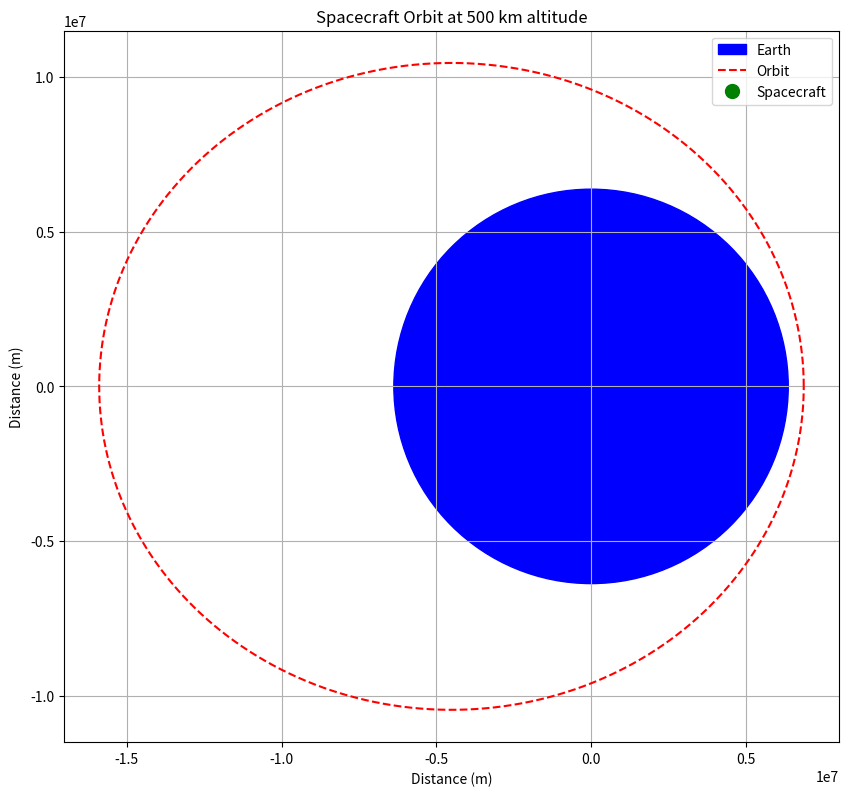

The matplotlib source for this figure:
import numpy as np
import matplotlib.pyplot as plt
from matplotlib.animation import FuncAnimation
from matplotlib.widgets import Slider, Button

# Constants
G = 6.67430e-11  # Gravitational constant (m^3 kg^-1 s^-2)
mu = 3.986e14    # Standard gravitational parameter for Earth (m^3 s^-2)
M = 5.97e24      # Mass of Earth (kg)
R = 6371000      # Radius of Earth (meters)
r_0 = 500000     # Perigee altitude (meters)
v_0 = 9000       # Initial Tangential Velocity of Spacecraft at Perigee (m/s)
#v_0 = np.sqrt(G * M / r)  # Initial Tangential Velocity of Spacecraft at Perigee (m/s)

def specific_orbital_energy():
    soe = ((v_0**2)/2)-(mu/(R+r_0))
    return soe  # Returns energy in J/kg (m^2/s^2)

def semi_major_axis():
    a = -(mu/(2*specific_orbital_energy()))
    return a  # Returns semi-major axis in meters

def specific_angular_momentum():
    h = (R+r_0) * v_0
    return h  # Returns angular momentum in m^2/s

def eccentricity():
    e = np.sqrt(1+(2*specific_orbital_energy()*specific_angular_momentum()**2)/(mu**2))
    return e  # Dimensionless

def keplers_first_law(theta):
    a = semi_major_axis()
    e = eccentricity()
    r = a * (1 - e**2) / (1 + e * np.cos(theta))
    return r  # Returns radial distance in meters

def mean_motion():
    a = semi_major_axis()
    n = np.sqrt(mu/a**3)
    return n  # Returns mean motion in radians/second

def mean_to_true(time_in_seconds):
    # time_in_seconds is in seconds
    # Returns true anomaly in radians
    n = mean_motion()
    e = eccentricity()
    m = n * np.asarray(time_in_seconds)  # Mean anomaly in radians
    
    # Ensure m is in the range [0, 2π]
    m = m % (2 * np.pi)
    
    # Initial guess for E (eccentric anomaly in radians)
    E = m + e * np.sin(m) / (1 - np.sin(m + e) + np.sin(m))
    
    # Newton-Raphson iteration
    for _ in range(10):  # Usually converges in a few iterations
        E = E - (E - e * np.sin(E) - m) / (1 - e * np.cos(E))
    
    # Convert eccentric anomaly to true anomaly
    f = 2 * np.arctan(np.sqrt((1 + e) / (1 - e)) * np.tan(E / 2))
    
    # Ensure f is in the range [0, 2π]
    f = f % (2 * np.pi)
    
    return f  # Returns true anomaly in radians


def plot_orbit(num_points=2000):
    total_time = 2 * np.pi * np.sqrt(semi_major_axis()**3 / mu)
    print(f"Total orbital period: {total_time} seconds")

    t = np.linspace(0, total_time, num_points)
    theta = mean_to_true(t)
    r = keplers_first_law(theta)

    h = specific_angular_momentum()
    v = h/r

    x=r*np.cos(theta)
    y=r*np.sin(theta)

    fig, ax = plt.subplots(figsize=(10, 10))
    ax.set_aspect('equal')

    earth = plt.Circle((0, 0), R, color='blue', label='Earth')
    ax.add_patch(earth)

    orbit, = ax.plot(x, y, 'r--', label='Orbit')
    spacecraft, = ax.plot([], [], 'go', markersize=10, label='Spacecraft')
    
    ax.set_title(f"Spacecraft Orbit at {(r_0)/1000:.0f} km altitude")
    ax.set_xlabel("Distance (m)")
    ax.set_ylabel("Distance (m)")
    ax.legend()
    ax.grid(True)

    def init():
        spacecraft.set_data([], [])
        return spacecraft,

    def animate(i):
        spacecraft.set_data([x[i]], [y[i]])
        print([x[i]], [y[i]])
        return spacecraft,

    anim = FuncAnimation(fig, animate, init_func=init, frames=num_points,
                         interval=1000, blit=True)

    plt.show()

if __name__ == "__main__":
    plot_orbit()